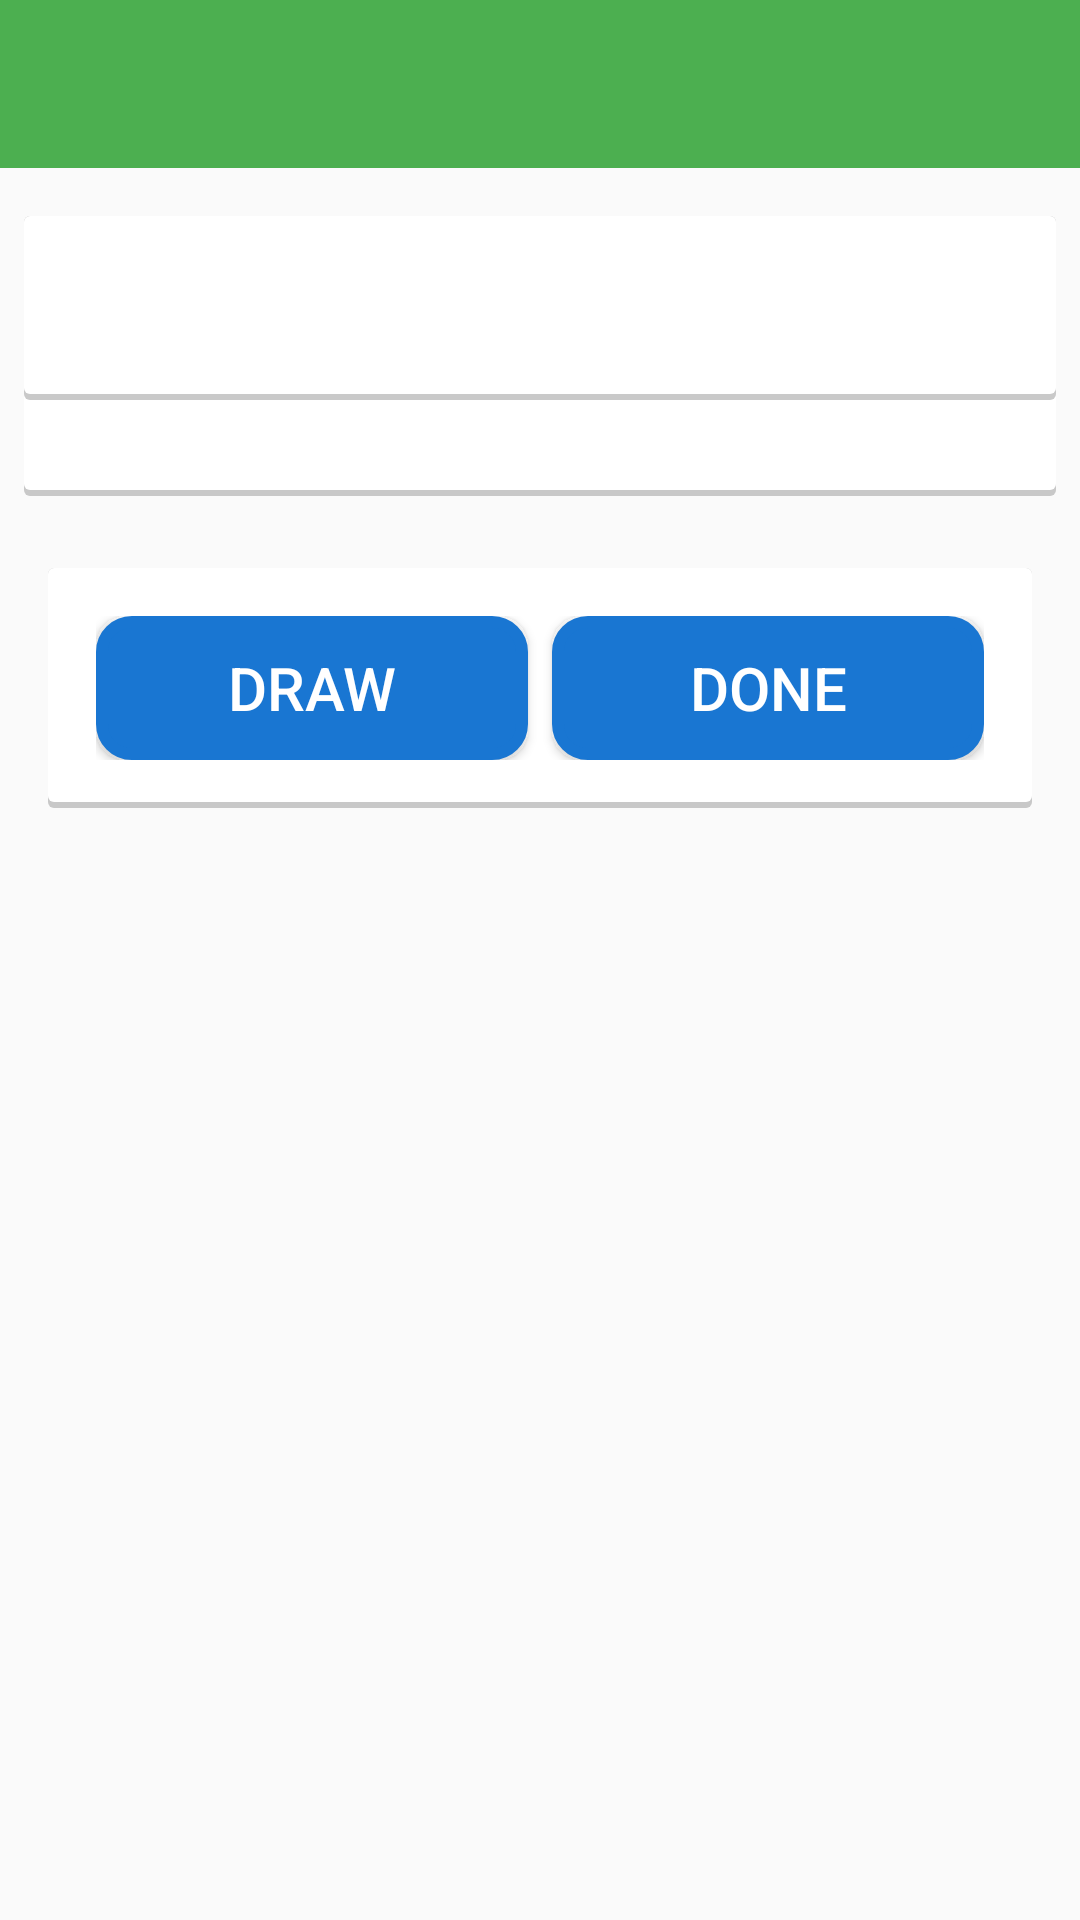

This screen was rendered from an Android layout file. Write that file and the resources it references.
<!-- AndroidManifest.xml: application theme AppTheme -->
<!-- res/layout/activity_clock.xml -->
<RelativeLayout xmlns:android="http://schemas.android.com/apk/res/android"
    xmlns:tools="http://schemas.android.com/tools"
    android:layout_width="match_parent"
    android:layout_height="match_parent"
    tools:context="com.sugoilabs.bics.Step2">

    <include
        android:id="@+id/app_bar"
        layout="@layout/app_bar"
        android:elevation="5dp"></include>


    <LinearLayout
        android:id="@+id/clock_time_layout"
        android:layout_width="match_parent"
        android:layout_height="wrap_content"
        android:layout_below="@+id/app_bar"
        android:layout_marginLeft="8dp"
        android:layout_marginRight="8dp"
        android:layout_marginTop="16dp"
        android:background="@drawable/step1_question_background"
        android:gravity="center"
        android:orientation="vertical"
        android:paddingBottom="16dp"
        android:paddingLeft="16dp"
        android:paddingRight="16dp"
        android:paddingTop="16dp">

        <TextView
            android:id="@+id/time_textview"
            android:layout_width="wrap_content"
            android:layout_height="wrap_content"
            android:paddingBottom="16dp"
            android:paddingTop="16dp"
            android:text="@string/time"
            android:textAllCaps="true"
            android:textColor="@color/red_dark"
            android:textSize="22sp" />

    </LinearLayout>


    <LinearLayout
        android:id="@+id/clock_answers"
        android:layout_width="match_parent"
        android:layout_height="wrap_content"
        android:layout_below="@+id/app_bar"
        android:layout_marginLeft="8dp"
        android:layout_marginRight="8dp"
        android:layout_marginTop="16dp"
        android:background="@drawable/step1_question_background"
        android:orientation="vertical"
        android:paddingLeft="16dp"
        android:paddingRight="8dp">

        <TextView
            android:id="@+id/clock_answers_texview"
            android:layout_width="match_parent"
            android:layout_height="wrap_content"
            android:gravity="center"
            android:paddingBottom="16dp"
            android:paddingTop="16dp"
            android:textColor="@color/red_dark"
            android:textSize="22sp" />

    </LinearLayout>


    <LinearLayout
        android:id="@+id/clock_draw_done"
        android:layout_width="match_parent"
        android:layout_height="wrap_content"
        android:layout_below="@+id/clock_time_layout"
        android:layout_centerHorizontal="true"
        android:layout_marginLeft="16dp"
        android:layout_marginRight="16dp"
        android:layout_marginTop="24dp"
        android:background="@drawable/step1_question_background"
        android:orientation="horizontal"
        android:paddingBottom="16dp"
        android:paddingLeft="16dp"
        android:paddingRight="16dp"
        android:paddingTop="16dp">

        <Button
            android:id="@+id/clock_draw"
            android:layout_width="match_parent"
            android:layout_height="wrap_content"
            android:layout_gravity="center"
            android:layout_marginRight="4dp"
            android:layout_weight="1"
            android:background="@drawable/step2_button_background"
            android:paddingBottom="8dp"
            android:paddingTop="8dp"
            android:text="@string/draw"
            android:textAllCaps="false"
            android:textColor="#ffffff"
            android:textSize="20sp"></Button>

        <Button
            android:id="@+id/clock_done"
            android:layout_width="match_parent"
            android:layout_height="wrap_content"
            android:layout_gravity="center"
            android:layout_marginLeft="4dp"
            android:layout_weight="1"
            android:background="@drawable/step2_button_background"
            android:paddingBottom="8dp"
            android:paddingTop="8dp"
            android:text="@string/done"
            android:textAllCaps="false"
            android:textColor="#ffffff"
            android:textSize="20sp"></Button>


    </LinearLayout>



</RelativeLayout>
<!-- res/layout/app_bar.xml (included above) -->
<?xml version="1.0" encoding="utf-8"?>
<android.support.v7.widget.Toolbar xmlns:android="http://schemas.android.com/apk/res/android"
    xmlns:app="http://schemas.android.com/apk/res-auto"
    android:layout_width="match_parent"
    android:layout_height="wrap_content"
    app:theme="@style/customToolbarTheme">

</android.support.v7.widget.Toolbar>
<!-- resources referenced by this layout -->
<resources>
  <color name="red_dark">#D32F2F</color>
  <!-- drawable step1_question_background (drawable) -->
  <?xml version="1.0" encoding="utf-8"?>
  <layer-list xmlns:android="http://schemas.android.com/apk/res/android">
      <item>
          <shape android:shape="rectangle">
              <solid android:color="#CABBBBBB"/>
              <corners android:radius="2dp" />
          </shape>
      </item>
  
      <item
          android:left="0dp"
          android:right="0dp"
          android:top="0dp"
          android:bottom="2dp">
          <shape android:shape="rectangle">
              <solid android:color="@android:color/white"/>
              <corners android:radius="2dp" />
          </shape>
      </item>
  </layer-list>
  <!-- drawable step2_button_background (drawable) -->
  <?xml version="1.0" encoding="utf-8"?>
  <selector xmlns:android="http://schemas.android.com/apk/res/android">
      <item android:state_pressed="true" >
          <shape>
              <solid
                  android:color="#0D47A1" />
              <stroke
                  android:width="2dp"
                  android:color="#0D47A1" />
              <corners
                  android:radius="10dp" />
              <padding
                  android:left="10dp"
                  android:top="10dp"
                  android:right="10dp"
                  android:bottom="10dp" />
          </shape>
      </item>
  
      <item>
          <shape>
              <gradient
                  android:startColor="#1976D2"
                  android:endColor="#1976D2"
                  android:angle="270" />
              <stroke
                  android:width="4dp"
                  android:color="#1976D2" />
              <corners
                  android:radius="10dp" />
              <padding
                  android:left="10dp"
                  android:top="10dp"
                  android:right="10dp"
                  android:bottom="10dp" />
          </shape>
      </item>
  
  </selector>
  <string name="done">DONE</string>
  <string name="draw">DRAW</string>
  <string name="time">10 Past 8</string>
  <style name="customToolbarTheme" parent="ThemeOverlay.AppCompat.Dark">
          <item name="android:textColor">#FFF</item>
  
          <item name="android:textColorSecondary">#FFF</item>
          <item name="actionMenuTextColor">#FFF</item>
          <item name="android:background">@color/primary</item>
      </style>
  <style name="AppTheme" parent="AppTheme.Base">
          
  
      </style>
  <color name="primary">#4CAF50</color>
  <style name="AppTheme.Base" parent="Theme.AppCompat.Light.NoActionBar">
          
  
      </style>
</resources>
